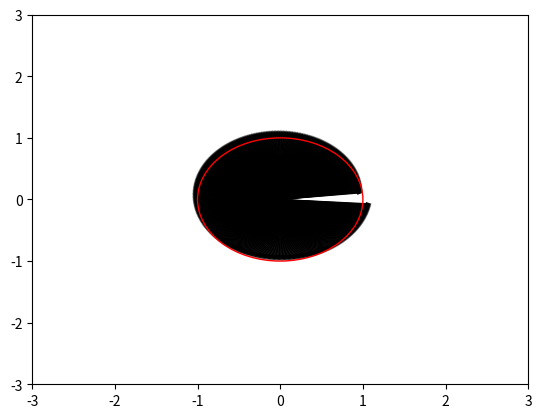

Write the Python code that produced this figure.
from mpl_toolkits.mplot3d import Axes3D
import matplotlib.pyplot as plt
import numpy as np
from numpy.linalg import norm


def s_i(vector_s_i_1, vector_w_i_1, h):
    return vector_s_i_1 + vector_w_i_1*h

def w_i(vector_s_i_1 ,vector_w_i_1, h):
    return vector_w_i_1 - vector_s_i_1/norm(vector_s_i_1)**3*h


def calc(vector_s_0, vector_w_0, h, steps):
    for step in range(steps):
        W.append(vector_w_0)
        S.append(vector_s_0)
        e = energy(vector_w_0, vector_s_0)
        E.append(e)
        value_vector_s_0 = s_i(vector_s_0, vector_w_0, h)
        vector_w_0 = w_i(vector_s_0, vector_w_0, h)
        vector_s_0 = value_vector_s_0

def energy(w, s):
    return norm(w)**2/2 - 1/norm(s)

v = np.array([0, 1])
s = np.array([1, 0])

S = []
W = []
E = []

e_1 = energy(v, s)
w = w_i(s, v, 0.1)
s = s_i(s, v, 0.1)
e_2 = energy(w, s)
#print(s)
#print(w)
#print(e_1)
#print(e_2)
#calc(s, v, 100, 100)
print(S)
print(W)
print(E)

x_s = []
y_s = []
z_s = []
x_w = []
y_w = []
z_w = []
for i in S:
    x_s.append(i[0])
    y_s.append(i[1])
    z_s.append(i[2])
for i in W:
    x_w.append(i[0])
    y_w.append(i[1])
    z_w.append(i[2])

#ax.scatter(x_w, y_w, z_w)

#plt.show()

def calculate(s_0, w_0, h, steps):
    for i in range(steps):
        s_1 = s_0 + w_0*h
        w_1 = w_0 - (s_0/norm(s_0)**3) * h
        W.append(w_1)
        S.append(s_1)
        e = energy(w_1, s_1)
        E.append(e)
        s_0 = s_1
        w_0 = w_1

calculate(s, v, 0.01, 670)
print(S)
print(W)
print(E)
for i in S:
    x_s.append(i[0])
    y_s.append(i[1])
for i in W:
    x_w.append(i[0])
    y_w.append(i[1])
fig = plt.figure()

#plt.axis('scaled')
zero = np.zeros(len(x_s))
plt.xlim(-3, 3)
plt.ylim(-3, 3)
plt.quiver(zero, zero, x_s, y_s, scale=1, angles="xy", scale_units="xy")
plt.gca().add_artist(plt.Circle((0, 0), 1, fill=False, color="r"))
plt.show()
